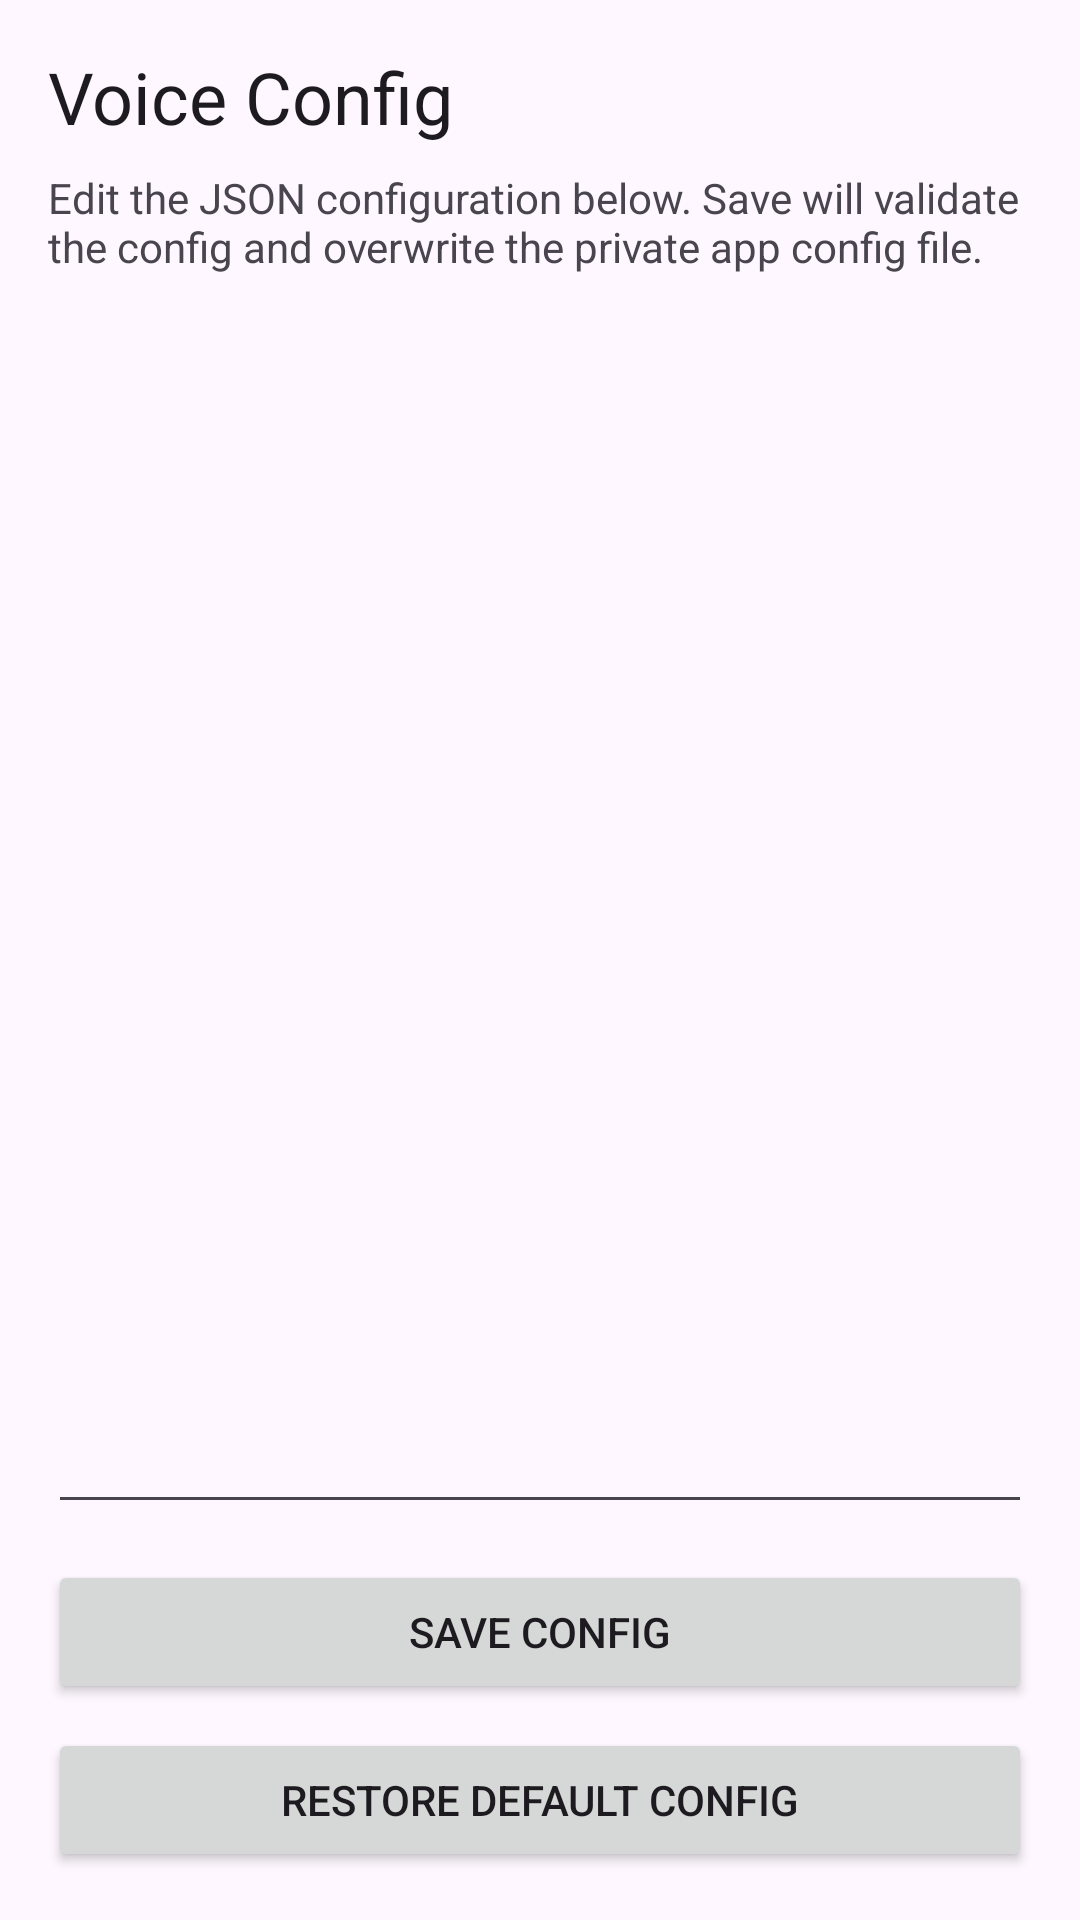

Reconstruct the res/layout file that produces this screen, plus the resources it refers to.
<!-- AndroidManifest.xml: application theme Theme.JdiVoiceAndroid -->
<!-- res/layout/activity_config.xml -->
<?xml version="1.0" encoding="utf-8"?>
<LinearLayout xmlns:android="http://schemas.android.com/apk/res/android"
    android:layout_width="match_parent"
    android:layout_height="match_parent"
    android:orientation="vertical"
    android:padding="16dp">

    <TextView
        android:layout_width="wrap_content"
        android:layout_height="wrap_content"
        android:text="@string/config_title"
        android:textAppearance="?attr/textAppearanceHeadlineSmall" />

    <TextView
        android:layout_width="match_parent"
        android:layout_height="wrap_content"
        android:layout_marginTop="8dp"
        android:text="@string/config_hint" />

    <EditText
        android:id="@+id/configEditText"
        android:layout_width="match_parent"
        android:layout_height="0dp"
        android:layout_marginTop="12dp"
        android:layout_weight="1"
        android:fontFamily="monospace"
        android:gravity="top|start"
        android:inputType="textMultiLine|textNoSuggestions"
        android:minLines="20"
        android:scrollbars="vertical"
        android:textIsSelectable="true" />

    <Button
        android:id="@+id/saveConfigButton"
        android:layout_width="match_parent"
        android:layout_height="wrap_content"
        android:layout_marginTop="12dp"
        android:text="@string/save_config" />

    <Button
        android:id="@+id/resetConfigButton"
        android:layout_width="match_parent"
        android:layout_height="wrap_content"
        android:layout_marginTop="8dp"
        android:text="@string/restore_default_config" />
    
</LinearLayout>
<!-- resources referenced by this layout -->
<resources>
  <string name="config_hint">Edit the JSON configuration below. Save will validate the config and overwrite the private app config file.</string>
  <string name="config_title">Voice Config</string>
  <string name="restore_default_config">Restore Default Config</string>
  <string name="save_config">Save Config</string>
  <style name="Theme.JdiVoiceAndroid" parent="Theme.Material3.DayNight.NoActionBar">
          <item name="android:statusBarColor" tools:targetApi="l">?attr/colorSurface</item>
      </style>
</resources>
